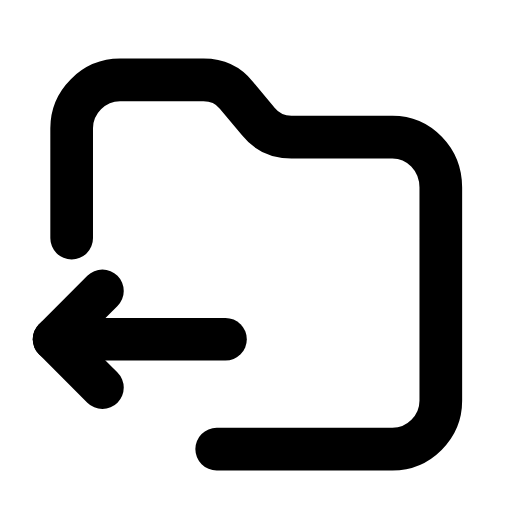
t = 0.00 s
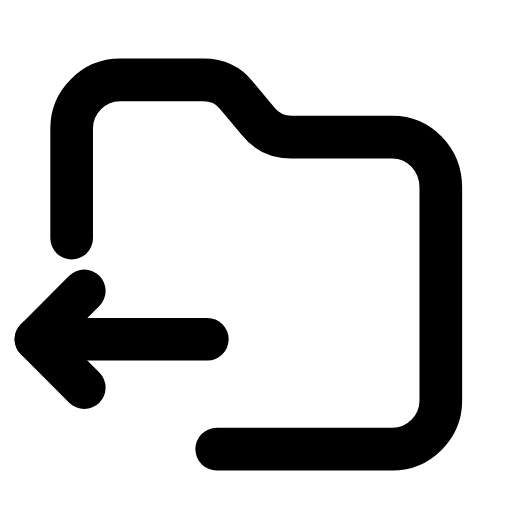
t = 0.26 s
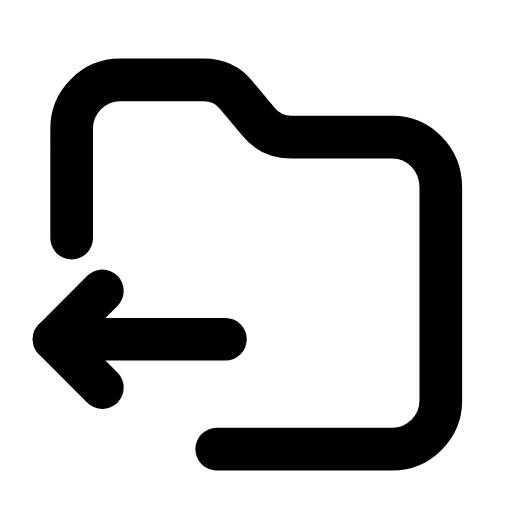
t = 0.53 s
t = 0.78 s: frame unchanged from t = 0.00 s, image omitted
t = 1.06 s: frame unchanged from t = 0.00 s, image omitted
t = 1.33 s: frame unchanged from t = 0.00 s, image omitted

The animated SVG that drew these frames (rendered in a browser with its animation timeline set to each time). Animation: 1 SMIL element (animateTransform=1); one cycle of 1.60 s, repeats indefinitely.

<svg xmlns="http://www.w3.org/2000/svg" width="24" height="24" viewBox="0 0 24 24" fill="none"><g transform="translate(-0.349 -0.373) scale(1.03)"><path stroke="currentColor" stroke-width="1.942" stroke-linecap="round" stroke-linejoin="round" fill="none" d="M3.6 11.2L3.6 6.2C3.6 5 4.6 4 5.8 4L9.6 4C10.2 4 10.7 4.2 11.1 4.7L12.1 5.9C12.5 6.4 13 6.6 13.6 6.6L18.2 6.6C19.4 6.6 20.4 7.6 20.4 8.9L20.4 18.6C20.4 19.8 19.4 20.8 18.2 20.8L10.2 20.8"></path><g><animateTransform attributeName="transform" type="translate" values="0 0;0 0;-1 0;0 0;0 0;0 0;0 0;-1 0;0 0;0 0;0 0" keyTimes="0;0.135;0.2475;0.36;0.45;0.6;0.66;0.735;0.81;0.9;1" dur="1.6s" repeatCount="indefinite" calcMode="spline" keySplines="0.16 1 0.3 1;0.16 1 0.3 1;0.16 1 0.3 1;0.16 1 0.3 1;0.16 1 0.3 1;0.16 1 0.3 1;0.16 1 0.3 1;0.16 1 0.3 1;0.16 1 0.3 1;0.16 1 0.3 1"/><line stroke="currentColor" stroke-width="1.942" stroke-linecap="round" stroke-linejoin="round" fill="none" x1="2.8" y1="15.8" x2="10.6" y2="15.8"></line><path stroke="currentColor" stroke-width="1.942" stroke-linecap="round" stroke-linejoin="round" fill="none" d="M5 13.6L2.8 15.8L5 18"></path></g></g></svg>
